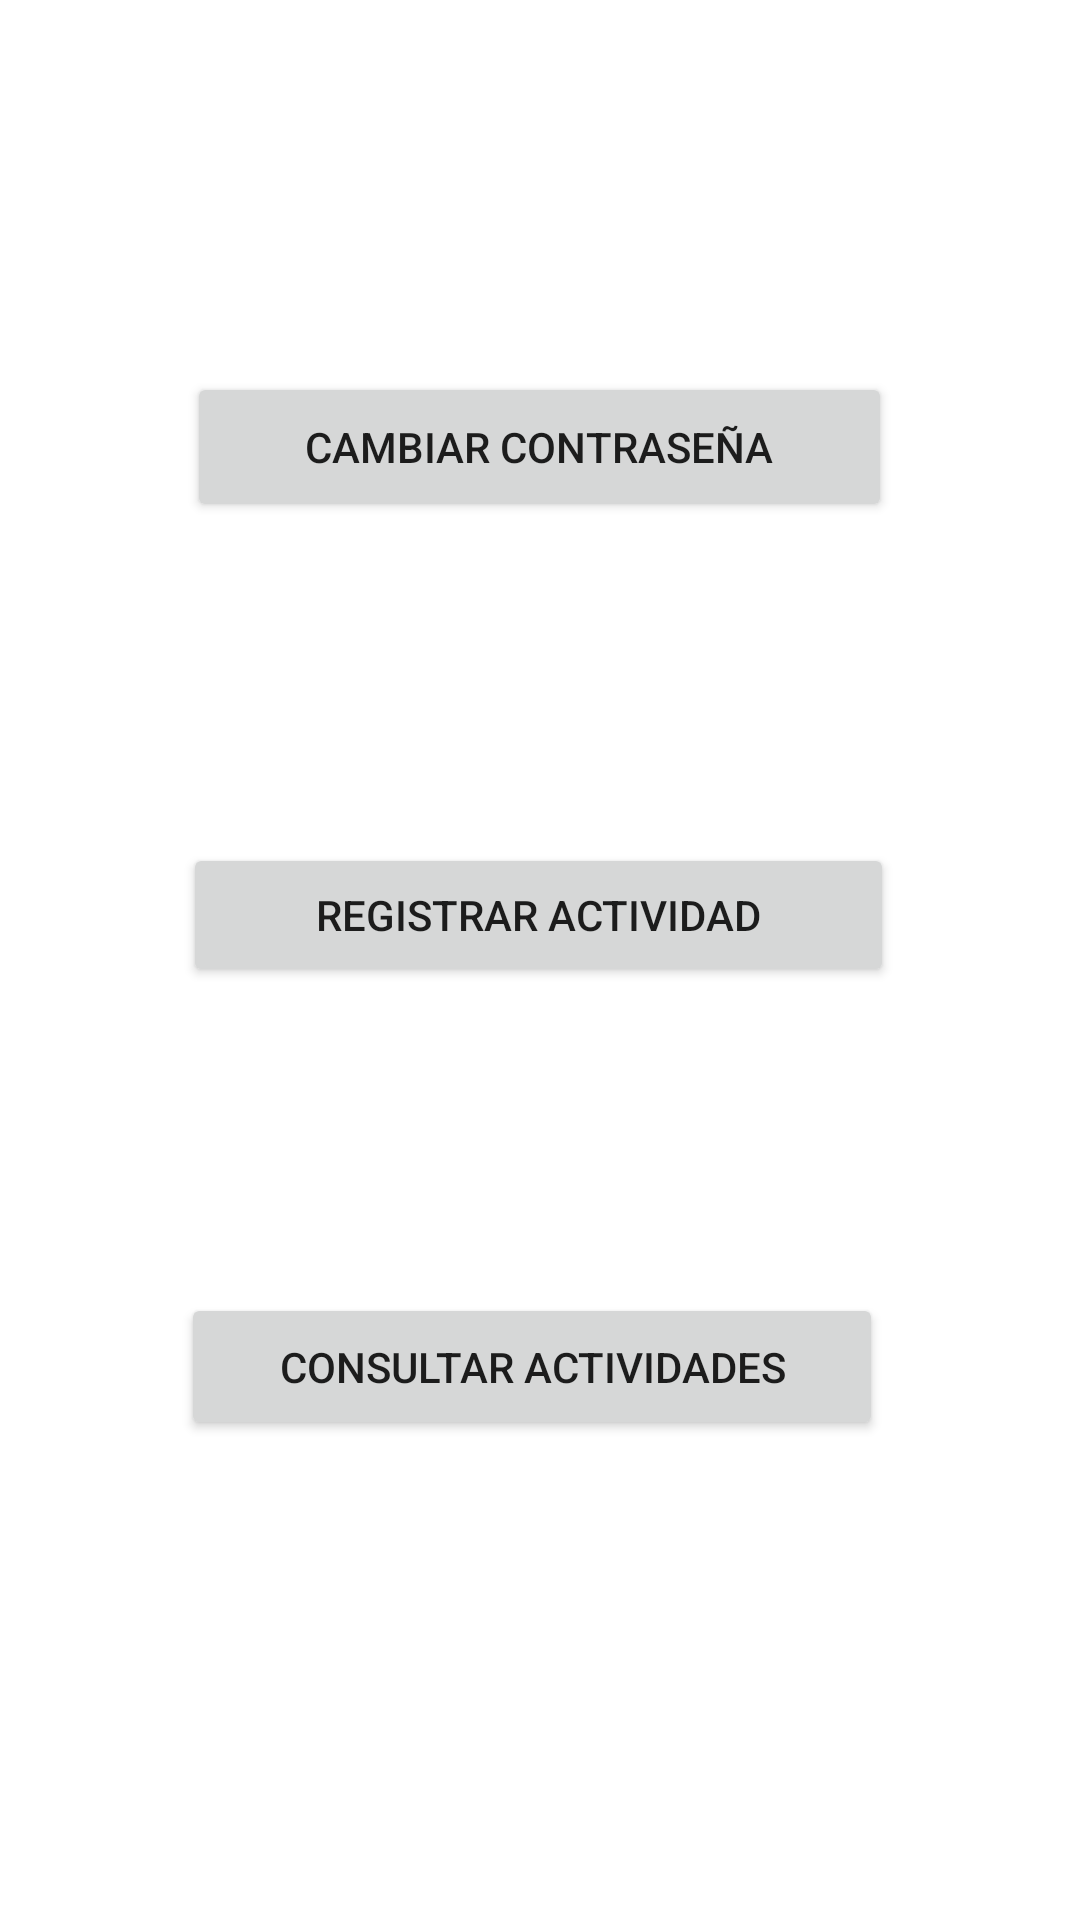

Reconstruct the res/layout file that produces this screen, plus the resources it refers to.
<!-- AndroidManifest.xml: application theme Theme.Project4SW -->
<!-- res/layout/activity_principal.xml -->
<?xml version="1.0" encoding="utf-8"?>
<androidx.constraintlayout.widget.ConstraintLayout xmlns:android="http://schemas.android.com/apk/res/android"
    xmlns:app="http://schemas.android.com/apk/res-auto"
    xmlns:tools="http://schemas.android.com/tools"
    android:layout_width="match_parent"
    android:layout_height="match_parent"
    tools:context=".PrincipalActivity">

    <Button
        android:id="@+id/btnCambioContraseña"
        android:layout_width="235dp"
        android:layout_height="50dp"
        android:text="@string/cambiar_contrasena"
        app:layout_constraintBottom_toBottomOf="parent"
        app:layout_constraintEnd_toEndOf="parent"
        app:layout_constraintHorizontal_bias="0.498"
        app:layout_constraintStart_toStartOf="parent"
        app:layout_constraintTop_toTopOf="parent"
        app:layout_constraintVertical_bias="0.21" />

    <Button
        android:id="@+id/btnRegistrarActividad"
        android:layout_width="237dp"
        android:layout_height="48dp"
        android:text="@string/registrar_actividad"
        app:layout_constraintBottom_toBottomOf="parent"
        app:layout_constraintEnd_toEndOf="parent"
        app:layout_constraintHorizontal_bias="0.495"
        app:layout_constraintStart_toStartOf="parent"
        app:layout_constraintTop_toBottomOf="@+id/btnCambioContraseña"
        app:layout_constraintVertical_bias="0.256" />

    <Button
        android:id="@+id/btnConsulta"
        android:layout_width="234dp"
        android:layout_height="49dp"
        android:text="@string/consultar_actividades"
        app:layout_constraintBottom_toBottomOf="parent"
        app:layout_constraintEnd_toEndOf="parent"
        app:layout_constraintHorizontal_bias="0.48"
        app:layout_constraintStart_toStartOf="parent"
        app:layout_constraintTop_toBottomOf="@+id/btnRegistrarActividad"
        app:layout_constraintVertical_bias="0.389" />

</androidx.constraintlayout.widget.ConstraintLayout>
<!-- resources referenced by this layout -->
<resources>
  <string name="cambiar_contrasena">Cambiar Contraseña</string>
  <string name="consultar_actividades">Consultar Actividades</string>
  <string name="registrar_actividad">Registrar Actividad</string>
  <style name="Theme.Project4SW" parent="Theme.MaterialComponents.DayNight.DarkActionBar">
          
          <item name="colorPrimary">@color/purple_500</item>
          <item name="colorPrimaryVariant">@color/purple_700</item>
          <item name="colorOnPrimary">@color/white</item>
          
          <item name="colorSecondary">@color/teal_200</item>
          <item name="colorSecondaryVariant">@color/teal_700</item>
          <item name="colorOnSecondary">@color/black</item>
          
          <item name="android:statusBarColor" tools:targetApi="l">?attr/colorPrimaryVariant</item>
          
      </style>
  <!-- not gathered from this repository: default colours our renderer supplied (Android Studio template values) -->
  <color name="purple_500">#FF6200EE</color>
  <color name="purple_700">#FF3700B3</color>
  <color name="teal_200">#FF03DAC5</color>
  <color name="teal_700">#FF018786</color>
  <color name="black">#FF000000</color>
  <color name="white">#FFFFFFFF</color>
</resources>
